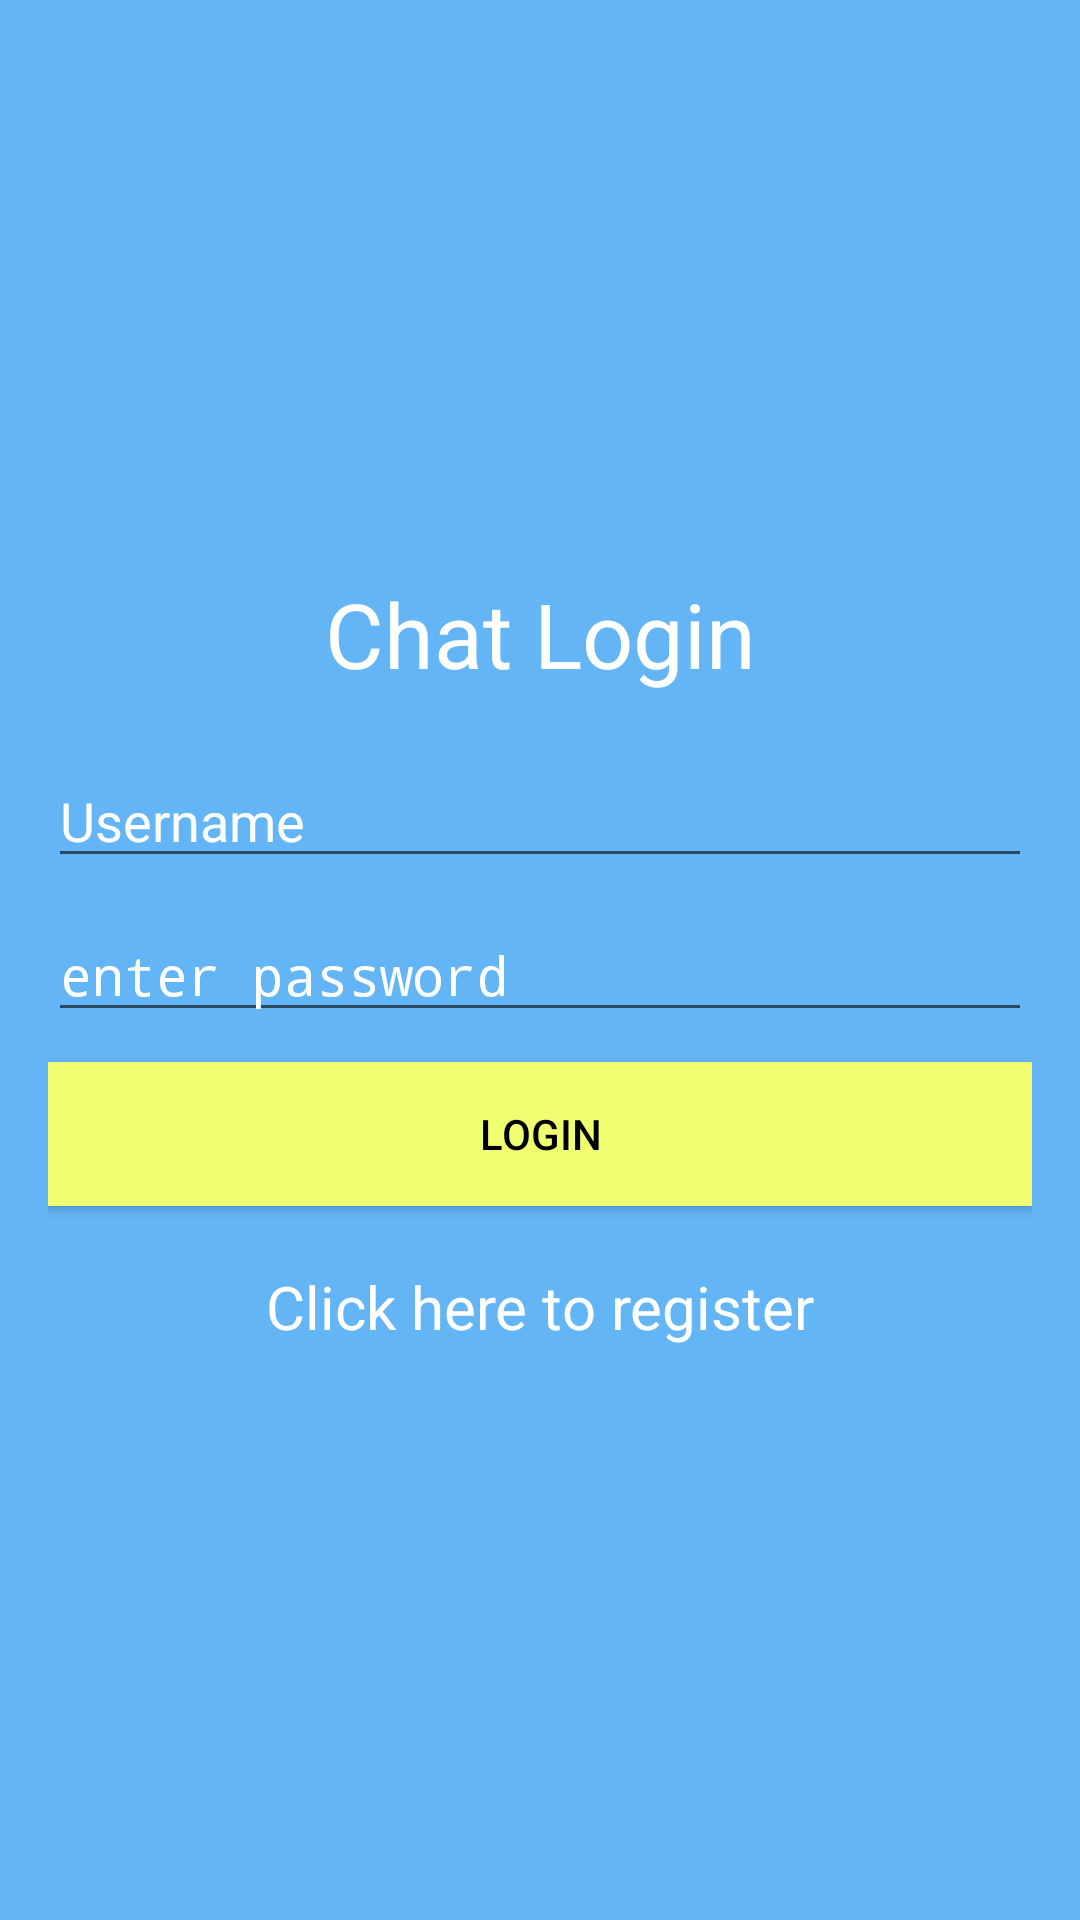

Here is an Android app screen rendered from its layout file. Give the layout XML and the strings, colors and styles it references.
<!-- AndroidManifest.xml: application theme AppTheme -->
<!-- res/layout/chat_login.xml -->
<?xml version="1.0" encoding="utf-8"?>
<LinearLayout xmlns:android="http://schemas.android.com/apk/res/android"
    xmlns:tools="http://schemas.android.com/tools"
    android:layout_width="match_parent"
    android:layout_height="match_parent"
    android:paddingBottom="@dimen/activity_vertical_margin"
    android:paddingLeft="@dimen/activity_horizontal_margin"
    android:paddingRight="@dimen/activity_horizontal_margin"
    android:paddingTop="@dimen/activity_vertical_margin"
    android:background="@color/colorPrimary"
    tools:context="com.example.lokeshkumar.splash.ChatLogin"
    android:orientation="vertical"
    android:gravity="center">

    <TextView
        android:layout_width="match_parent"
        android:layout_height="wrap_content"
        android:text="Chat Login"
        android:textSize="30dp"
        android:gravity="center"
        android:textColor="@android:color/white"
        android:layout_marginBottom="20dp"/>

    <EditText
        android:layout_width="match_parent"
        android:layout_height="wrap_content"
        android:id="@+id/chat_username"
        android:maxLines="1"
        android:hint="Username"
        android:inputType="text"
        android:textColor="@android:color/white"
        android:textColorHint="@android:color/white"
        android:layout_marginBottom="10dp"/>

    <EditText
        android:layout_width="match_parent"
        android:layout_height="wrap_content"
        android:id="@+id/chat_password"
        android:inputType="textPassword"
        android:maxLines="1"
        android:hint="enter password"
        android:textColor="@android:color/white"
        android:textColorHint="@android:color/white"
        android:layout_marginBottom="10dp"/>

    <Button
        android:layout_width="match_parent"
        android:layout_height="wrap_content"
        android:text="Login"
        android:background="@color/colorAccent"
        android:textColor="@android:color/black"
        android:id="@+id/loginButton"
        android:layout_marginBottom="20dp"/>

    <TextView
        android:layout_width="match_parent"
        android:layout_height="wrap_content"
        android:text="Click here to register"
        android:textSize="20dp"
        android:textColor="@android:color/white"
        android:gravity="center"
        android:id="@+id/register"/>

</LinearLayout>
<!-- resources referenced by this layout -->
<resources>
  <color name="colorAccent">#f2fe71</color>
  <color name="colorPrimary">#64B5F6</color>
  <dimen name="activity_horizontal_margin">16dp</dimen>
  <dimen name="activity_vertical_margin">16dp</dimen>
  <style name="AppTheme" parent="Theme.AppCompat.Light.DarkActionBar">
          
          <item name="colorPrimary">@color/colorPrimary</item>
          <item name="colorPrimaryDark">@color/colorPrimaryDark</item>
          <item name="colorAccent">@color/colorAccent</item>
      </style>
  <color name="colorPrimaryDark">#0097a7</color>
</resources>
